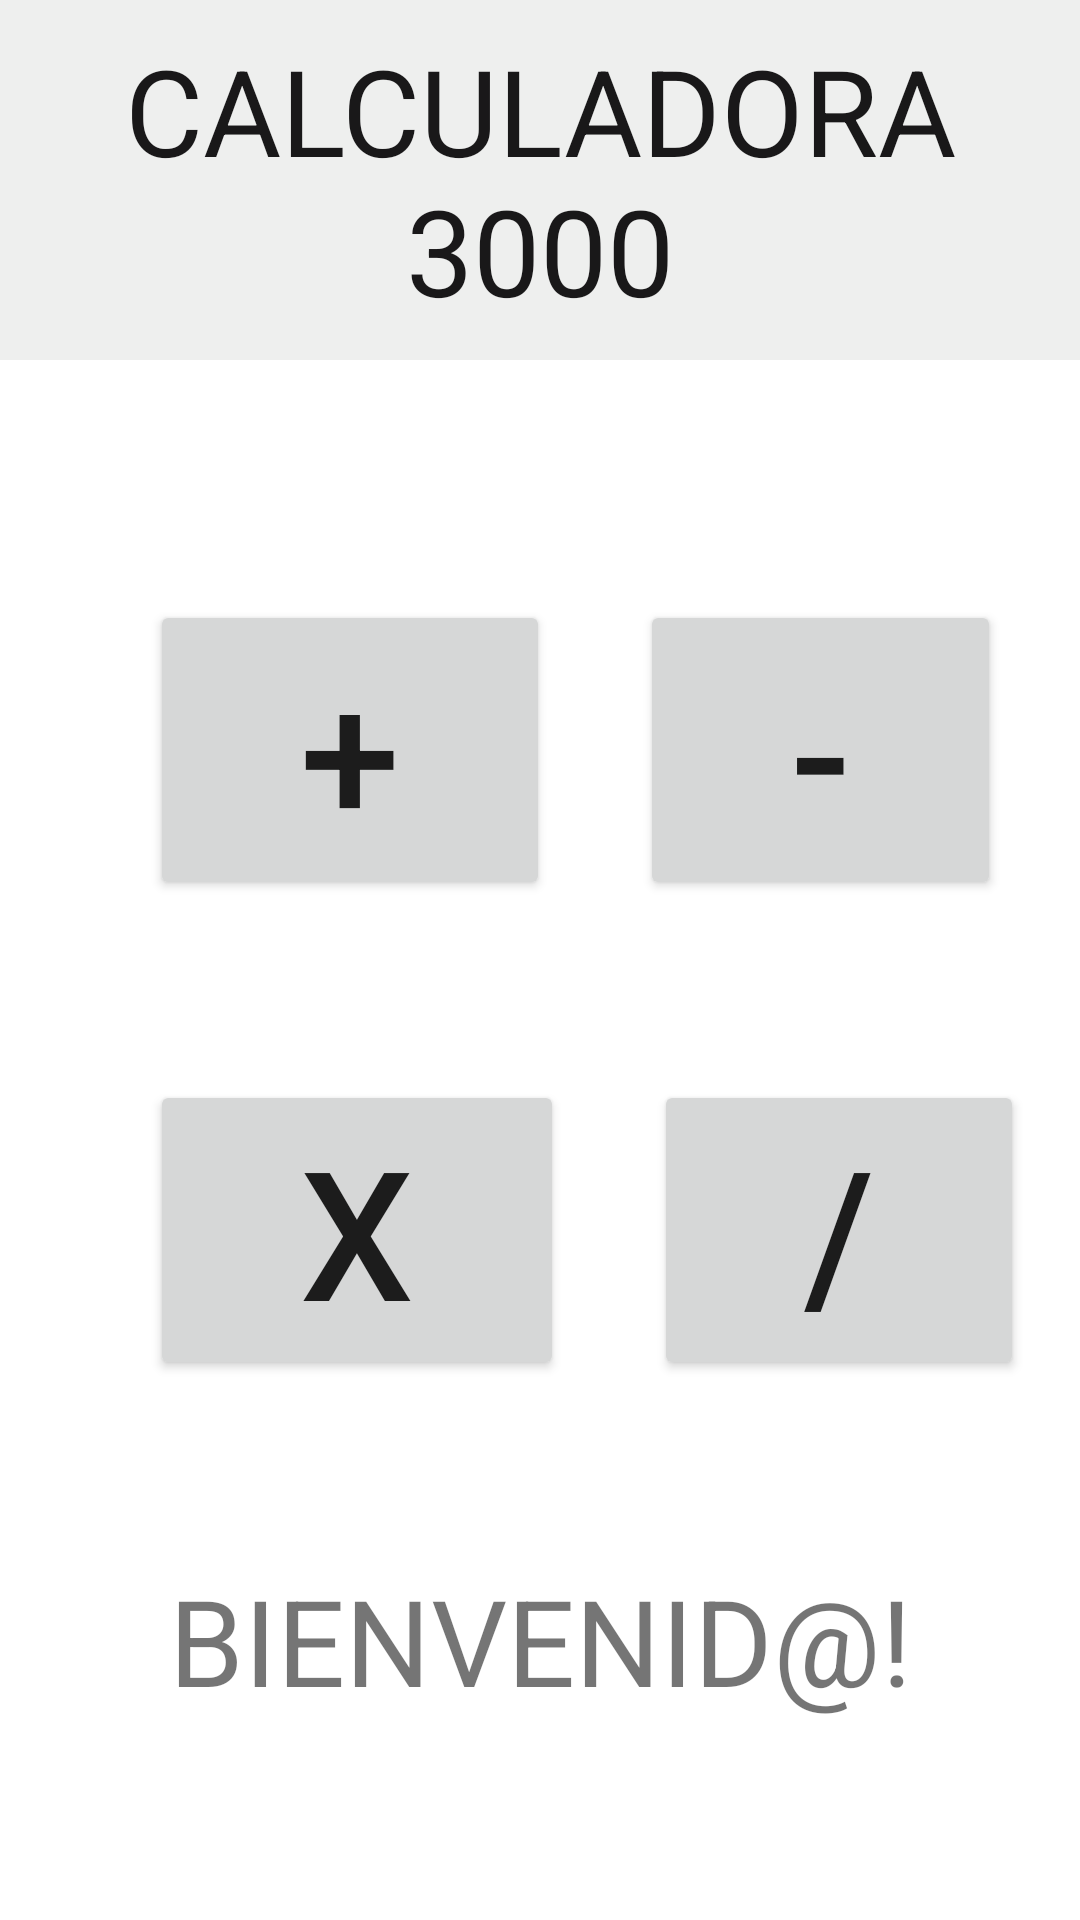

This screen was rendered from an Android layout file. Write that file and the resources it references.
<!-- AndroidManifest.xml: application theme Theme.IntentsLab_UVG -->
<!-- res/layout/activity_main.xml -->
<?xml version="1.0" encoding="utf-8"?>
<LinearLayout xmlns:android="http://schemas.android.com/apk/res/android"
    xmlns:app="http://schemas.android.com/apk/res-auto"
    xmlns:tools="http://schemas.android.com/tools"
    android:layout_width="match_parent"
    android:layout_height="match_parent"
    android:orientation="vertical"
    tools:context=".MainActivity">

    <TextView
        android:layout_width="match_parent"
        android:layout_height="wrap_content"
        android:text="CALCULADORA 3000"
        android:textColor="@color/black"
        android:textSize="40sp"
        android:background="@color/grey"
        android:padding="10dp"
        android:textAlignment="center"
        android:gravity="center_horizontal" />


    <LinearLayout
        android:layout_width="match_parent"
        android:layout_height="wrap_content"
        android:orientation="horizontal">

        <Button
            android:id="@+id/btnSuma"
            android:layout_width="wrap_content"
            android:layout_height="wrap_content"
            android:layout_marginLeft="50dp"
            android:layout_marginTop="80dp"
            android:text="+"
            android:textSize="60dp"
            android:paddingHorizontal="50dp"
            app:layout_constraintBottom_toBottomOf="parent"
            app:layout_constraintLeft_toLeftOf="parent"
            app:layout_constraintRight_toRightOf="parent"
            app:layout_constraintTop_toTopOf="parent" />

        <Button
            android:id="@+id/btnResta"
            android:layout_width="wrap_content"
            android:layout_height="wrap_content"
            android:layout_marginTop="80dp"
            android:layout_marginLeft="30dp"
            android:text="-"
            android:textSize="60dp"
            android:paddingHorizontal="50dp"
            app:layout_constraintBottom_toBottomOf="parent"
            app:layout_constraintLeft_toLeftOf="parent"
            app:layout_constraintRight_toRightOf="parent"
            app:layout_constraintTop_toTopOf="parent"/>



    </LinearLayout>

    <LinearLayout
        android:layout_width="match_parent"
        android:layout_height="wrap_content"
        android:orientation="horizontal">

        <Button
            android:id="@+id/btnMulti"
            android:layout_width="wrap_content"
            android:layout_height="wrap_content"
            android:layout_marginLeft="50dp"
            android:layout_marginTop="60dp"
            android:text="X"
            android:textSize="60dp"
            android:paddingHorizontal="50dp"
            app:layout_constraintBottom_toBottomOf="parent"
            app:layout_constraintLeft_toLeftOf="parent"
            app:layout_constraintRight_toRightOf="parent"
            app:layout_constraintTop_toTopOf="parent" />

        <Button
            android:id="@+id/btnDivi"
            android:layout_width="wrap_content"
            android:layout_height="wrap_content"
            android:layout_marginTop="60dp"
            android:layout_marginLeft="30dp"
            android:text="/"
            android:textSize="60dp"
            android:paddingHorizontal="50dp"
            app:layout_constraintBottom_toBottomOf="parent"
            app:layout_constraintLeft_toLeftOf="parent"
            app:layout_constraintRight_toRightOf="parent"
            app:layout_constraintTop_toTopOf="parent"/>

    </LinearLayout>

    <LinearLayout
        android:layout_width="match_parent"
        android:layout_height="wrap_content">

        <TextView
            android:layout_width="match_parent"
            android:layout_height="wrap_content"
            android:id="@+id/tvResultado"
            android:textSize="40dp"
            android:text="BIENVENID@!"
            android:layout_marginTop="60dp"
            android:gravity="center">
        </TextView>

    </LinearLayout>




</LinearLayout>
<!-- resources referenced by this layout -->
<resources>
  <color name="black">#191819</color>
  <color name="grey">#eeefee</color>
  <style name="Theme.IntentsLab_UVG" parent="Theme.MaterialComponents.DayNight.DarkActionBar">
          
          <item name="colorPrimary">@color/purple_500</item>
          <item name="colorPrimaryVariant">@color/purple_700</item>
          <item name="colorOnPrimary">@color/white</item>
          
          <item name="colorSecondary">@color/teal_200</item>
          <item name="colorSecondaryVariant">@color/teal_700</item>
          <item name="colorOnSecondary">@color/black</item>
          
          <item name="android:statusBarColor" tools:targetApi="l">?attr/colorPrimaryVariant</item>
          
      </style>
  <color name="purple_500">#FF6200EE</color>
  <color name="purple_700">#FF3700B3</color>
  <color name="white">#f7f6f9</color>
  <color name="teal_200">#FF03DAC5</color>
  <color name="teal_700">#FF018786</color>
</resources>
